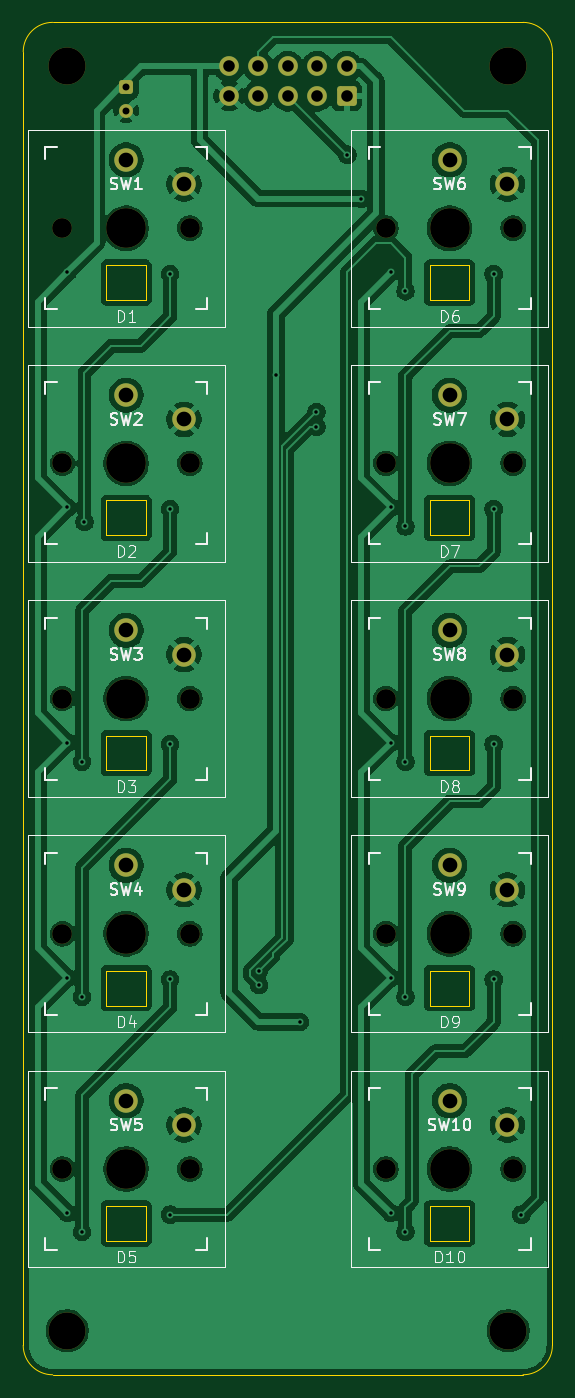
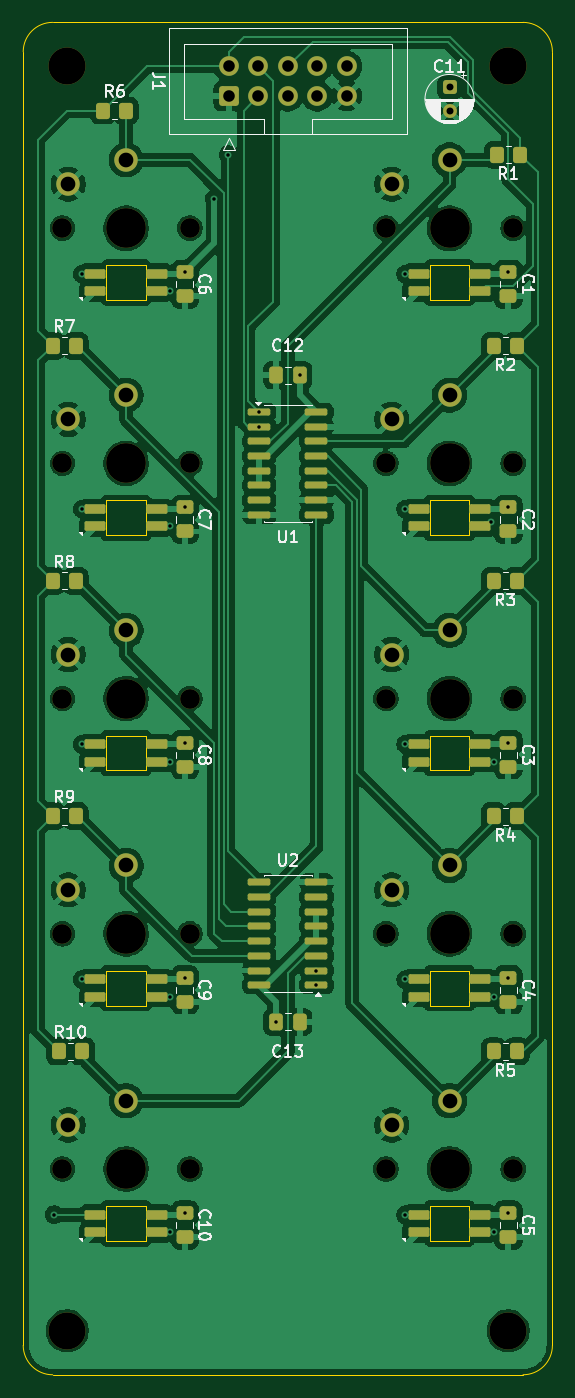
Circuit board: 11 layer files. Board 45.7 x 116.8 mm.
- bottom_copper: buttons-2x5-B_Cu.gbr (229766 bytes)
- bottom_mask: buttons-2x5-B_Mask.gbr (7929 bytes)
- paste: buttons-2x5-B_Paste.gbr (5376 bytes)
- bottom_silk: buttons-2x5-B_Silkscreen.gbr (45319 bytes)
- outline: buttons-2x5-Edge_Cuts.gbr (2348 bytes)
- top_copper: buttons-2x5-F_Cu.gbr (175202 bytes)
- top_mask: buttons-2x5-F_Mask.gbr (3527 bytes)
- paste: buttons-2x5-F_Paste.gbr (454 bytes)
- top_silk: buttons-2x5-F_Silkscreen.gbr (37946 bytes)
- drill: buttons-2x5-NPTH.drl (942 bytes)
- drill: buttons-2x5-PTH.drl (1502 bytes)

=== bottom_copper: buttons-2x5-B_Cu.gbr (229766 bytes, source omitted) ===
=== bottom_mask: buttons-2x5-B_Mask.gbr (7929 bytes, source omitted) ===
=== paste: buttons-2x5-B_Paste.gbr ===
%TF.GenerationSoftware,KiCad,Pcbnew,9.0.7*%
%TF.CreationDate,2026-11-22T15:25:04+00:00*%
%TF.ProjectId,buttons-2x5,62757474-6f6e-4732-9d32-78352e6b6963,rev?*%
%TF.SameCoordinates,Original*%
%TF.FileFunction,Paste,Bot*%
%TF.FilePolarity,Positive*%
%FSLAX46Y46*%
G04 Gerber Fmt 4.6, Leading zero omitted, Abs format (unit mm)*
G04 Created by KiCad (PCBNEW 9.0.7) date 2026-11-22 15:25:04*
%MOMM*%
%LPD*%
G01*
G04 APERTURE LIST*
G04 Aperture macros list*
%AMRoundRect*
0 Rectangle with rounded corners*
0 $1 Rounding radius*
0 $2 $3 $4 $5 $6 $7 $8 $9 X,Y pos of 4 corners*
0 Add a 4 corners polygon primitive as box body*
4,1,4,$2,$3,$4,$5,$6,$7,$8,$9,$2,$3,0*
0 Add four circle primitives for the rounded corners*
1,1,$1+$1,$2,$3*
1,1,$1+$1,$4,$5*
1,1,$1+$1,$6,$7*
1,1,$1+$1,$8,$9*
0 Add four rect primitives between the rounded corners*
20,1,$1+$1,$2,$3,$4,$5,0*
20,1,$1+$1,$4,$5,$6,$7,0*
20,1,$1+$1,$6,$7,$8,$9,0*
20,1,$1+$1,$8,$9,$2,$3,0*%
G04 Aperture macros list end*
%ADD10RoundRect,0.123000X-0.777000X-0.287000X0.777000X-0.287000X0.777000X0.287000X-0.777000X0.287000X0*%
%ADD11RoundRect,0.250000X-0.475000X0.337500X-0.475000X-0.337500X0.475000X-0.337500X0.475000X0.337500X0*%
%ADD12RoundRect,0.250000X0.350000X0.450000X-0.350000X0.450000X-0.350000X-0.450000X0.350000X-0.450000X0*%
%ADD13RoundRect,0.150000X-0.825000X-0.150000X0.825000X-0.150000X0.825000X0.150000X-0.825000X0.150000X0*%
%ADD14RoundRect,0.250000X-0.337500X-0.475000X0.337500X-0.475000X0.337500X0.475000X-0.337500X0.475000X0*%
%ADD15RoundRect,0.250000X-0.350000X-0.450000X0.350000X-0.450000X0.350000X0.450000X-0.350000X0.450000X0*%
%ADD16RoundRect,0.250000X0.337500X0.475000X-0.337500X0.475000X-0.337500X-0.475000X0.337500X-0.475000X0*%
%ADD17RoundRect,0.150000X0.825000X0.150000X-0.825000X0.150000X-0.825000X-0.150000X0.825000X-0.150000X0*%
G04 APERTURE END LIST*
D10*
%TO.C,D8*%
X106807000Y-95390000D03*
X106807000Y-96890000D03*
X101473000Y-96890000D03*
X101473000Y-95390000D03*
%TD*%
%TO.C,D5*%
X78867000Y-136030000D03*
X78867000Y-137530000D03*
X73533000Y-137530000D03*
X73533000Y-136030000D03*
%TD*%
%TO.C,D4*%
X78867000Y-115710000D03*
X78867000Y-117210000D03*
X73533000Y-117210000D03*
X73533000Y-115710000D03*
%TD*%
%TO.C,D7*%
X106807000Y-75070000D03*
X106807000Y-76570000D03*
X101473000Y-76570000D03*
X101473000Y-75070000D03*
%TD*%
%TO.C,D3*%
X78867000Y-95390000D03*
X78867000Y-96890000D03*
X73533000Y-96890000D03*
X73533000Y-95390000D03*
%TD*%
%TO.C,D9*%
X106807000Y-115710000D03*
X106807000Y-117210000D03*
X101473000Y-117210000D03*
X101473000Y-115710000D03*
%TD*%
%TO.C,D10*%
X106807000Y-136030000D03*
X106807000Y-137530000D03*
X101473000Y-137530000D03*
X101473000Y-136030000D03*
%TD*%
%TO.C,D6*%
X106807000Y-54750000D03*
X106807000Y-56250000D03*
X101473000Y-56250000D03*
X101473000Y-54750000D03*
%TD*%
%TO.C,D1*%
X78867000Y-54750000D03*
X78867000Y-56250000D03*
X73533000Y-56250000D03*
X73533000Y-54750000D03*
%TD*%
%TO.C,D2*%
X73533000Y-75070000D03*
X73533000Y-76570000D03*
X78867000Y-76570000D03*
X78867000Y-75070000D03*
%TD*%
D11*
%TO.C,C3*%
X71120000Y-95250000D03*
X71120000Y-97325000D03*
%TD*%
D12*
%TO.C,R6*%
X106140000Y-40640000D03*
X104140000Y-40640000D03*
%TD*%
D13*
%TO.C,U2*%
X87695000Y-116205000D03*
X87695000Y-114935000D03*
X87695000Y-113665000D03*
X87695000Y-112395000D03*
X87695000Y-111125000D03*
X87695000Y-109855000D03*
X87695000Y-108585000D03*
X87695000Y-107315000D03*
X92645000Y-107315000D03*
X92645000Y-108585000D03*
X92645000Y-109855000D03*
X92645000Y-111125000D03*
X92645000Y-112395000D03*
X92645000Y-113665000D03*
X92645000Y-114935000D03*
X92645000Y-116205000D03*
%TD*%
D12*
%TO.C,R9*%
X110490000Y-101600000D03*
X108490000Y-101600000D03*
%TD*%
D14*
%TO.C,C12*%
X89132500Y-63500000D03*
X91207500Y-63500000D03*
%TD*%
D12*
%TO.C,R8*%
X110490000Y-81280000D03*
X108490000Y-81280000D03*
%TD*%
D15*
%TO.C,R3*%
X70390000Y-81280000D03*
X72390000Y-81280000D03*
%TD*%
%TO.C,R5*%
X70390000Y-121920000D03*
X72390000Y-121920000D03*
%TD*%
D12*
%TO.C,R7*%
X110490000Y-60960000D03*
X108490000Y-60960000D03*
%TD*%
D16*
%TO.C,C13*%
X91207500Y-119380000D03*
X89132500Y-119380000D03*
%TD*%
D15*
%TO.C,R2*%
X70390000Y-60960000D03*
X72390000Y-60960000D03*
%TD*%
D11*
%TO.C,C2*%
X71120000Y-74930000D03*
X71120000Y-77005000D03*
%TD*%
%TO.C,C8*%
X99060000Y-95250000D03*
X99060000Y-97325000D03*
%TD*%
%TO.C,C6*%
X99060000Y-54610000D03*
X99060000Y-56685000D03*
%TD*%
%TO.C,C7*%
X99060000Y-74930000D03*
X99060000Y-77005000D03*
%TD*%
%TO.C,C9*%
X99060000Y-115570000D03*
X99060000Y-117645000D03*
%TD*%
%TO.C,C5*%
X71120000Y-135890000D03*
X71120000Y-137965000D03*
%TD*%
D12*
%TO.C,R10*%
X109950000Y-121920000D03*
X107950000Y-121920000D03*
%TD*%
D15*
%TO.C,R4*%
X70390000Y-101600000D03*
X72390000Y-101600000D03*
%TD*%
D11*
%TO.C,C4*%
X71120000Y-115570000D03*
X71120000Y-117645000D03*
%TD*%
D15*
%TO.C,R1*%
X70120000Y-44450000D03*
X72120000Y-44450000D03*
%TD*%
D17*
%TO.C,U1*%
X92645000Y-66675000D03*
X92645000Y-67945000D03*
X92645000Y-69215000D03*
X92645000Y-70485000D03*
X92645000Y-71755000D03*
X92645000Y-73025000D03*
X92645000Y-74295000D03*
X92645000Y-75565000D03*
X87695000Y-75565000D03*
X87695000Y-74295000D03*
X87695000Y-73025000D03*
X87695000Y-71755000D03*
X87695000Y-70485000D03*
X87695000Y-69215000D03*
X87695000Y-67945000D03*
X87695000Y-66675000D03*
%TD*%
D11*
%TO.C,C10*%
X99060000Y-135890000D03*
X99060000Y-137965000D03*
%TD*%
%TO.C,C1*%
X71120000Y-54610000D03*
X71120000Y-56685000D03*
%TD*%
M02*

=== bottom_silk: buttons-2x5-B_Silkscreen.gbr (45319 bytes, source omitted) ===
=== outline: buttons-2x5-Edge_Cuts.gbr ===
%TF.GenerationSoftware,KiCad,Pcbnew,9.0.7*%
%TF.CreationDate,2026-11-22T15:25:04+00:00*%
%TF.ProjectId,buttons-2x5,62757474-6f6e-4732-9d32-78352e6b6963,rev?*%
%TF.SameCoordinates,Original*%
%TF.FileFunction,Profile,NP*%
%FSLAX46Y46*%
G04 Gerber Fmt 4.6, Leading zero omitted, Abs format (unit mm)*
G04 Created by KiCad (PCBNEW 9.0.7) date 2026-11-22 15:25:04*
%MOMM*%
%LPD*%
G01*
G04 APERTURE LIST*
%TA.AperFunction,Profile*%
%ADD10C,0.050000*%
%TD*%
G04 APERTURE END LIST*
D10*
X113030000Y-35560000D02*
X113030000Y-147320000D01*
X110490000Y-33020000D02*
G75*
G02*
X113030000Y-35560000I0J-2540000D01*
G01*
X67310000Y-147320000D02*
X67310000Y-35560000D01*
X69850000Y-33020000D02*
X110490000Y-33020000D01*
X110490000Y-149860000D02*
X69850000Y-149860000D01*
X113030000Y-147320000D02*
G75*
G02*
X110490000Y-149860000I-2540000J0D01*
G01*
X67310000Y-35560000D02*
G75*
G02*
X69850000Y-33020000I2540000J0D01*
G01*
X69850000Y-149860000D02*
G75*
G02*
X67310000Y-147320000I0J2540000D01*
G01*
%TO.C,D8*%
X102440000Y-94640000D02*
X105840000Y-94640000D01*
X105840000Y-97640000D01*
X102440000Y-97640000D01*
X102440000Y-94640000D01*
%TO.C,D5*%
X74500000Y-135280000D02*
X77900000Y-135280000D01*
X77900000Y-138280000D01*
X74500000Y-138280000D01*
X74500000Y-135280000D01*
%TO.C,D4*%
X74500000Y-114960000D02*
X77900000Y-114960000D01*
X77900000Y-117960000D01*
X74500000Y-117960000D01*
X74500000Y-114960000D01*
%TO.C,D7*%
X102440000Y-74320000D02*
X105840000Y-74320000D01*
X105840000Y-77320000D01*
X102440000Y-77320000D01*
X102440000Y-74320000D01*
%TO.C,D3*%
X74500000Y-94640000D02*
X77900000Y-94640000D01*
X77900000Y-97640000D01*
X74500000Y-97640000D01*
X74500000Y-94640000D01*
%TO.C,D9*%
X102440000Y-114960000D02*
X105840000Y-114960000D01*
X105840000Y-117960000D01*
X102440000Y-117960000D01*
X102440000Y-114960000D01*
%TO.C,D10*%
X102440000Y-135280000D02*
X105840000Y-135280000D01*
X105840000Y-138280000D01*
X102440000Y-138280000D01*
X102440000Y-135280000D01*
%TO.C,D6*%
X102440000Y-54000000D02*
X105840000Y-54000000D01*
X105840000Y-57000000D01*
X102440000Y-57000000D01*
X102440000Y-54000000D01*
%TO.C,D1*%
X74500000Y-54000000D02*
X77900000Y-54000000D01*
X77900000Y-57000000D01*
X74500000Y-57000000D01*
X74500000Y-54000000D01*
%TO.C,D2*%
X74500000Y-74320000D02*
X77900000Y-74320000D01*
X77900000Y-77320000D01*
X74500000Y-77320000D01*
X74500000Y-74320000D01*
%TD*%
M02*

=== top_copper: buttons-2x5-F_Cu.gbr (175202 bytes, source omitted) ===
=== top_mask: buttons-2x5-F_Mask.gbr ===
%TF.GenerationSoftware,KiCad,Pcbnew,9.0.7*%
%TF.CreationDate,2026-11-22T15:25:04+00:00*%
%TF.ProjectId,buttons-2x5,62757474-6f6e-4732-9d32-78352e6b6963,rev?*%
%TF.SameCoordinates,Original*%
%TF.FileFunction,Soldermask,Top*%
%TF.FilePolarity,Negative*%
%FSLAX46Y46*%
G04 Gerber Fmt 4.6, Leading zero omitted, Abs format (unit mm)*
G04 Created by KiCad (PCBNEW 9.0.7) date 2026-11-22 15:25:04*
%MOMM*%
%LPD*%
G01*
G04 APERTURE LIST*
G04 Aperture macros list*
%AMRoundRect*
0 Rectangle with rounded corners*
0 $1 Rounding radius*
0 $2 $3 $4 $5 $6 $7 $8 $9 X,Y pos of 4 corners*
0 Add a 4 corners polygon primitive as box body*
4,1,4,$2,$3,$4,$5,$6,$7,$8,$9,$2,$3,0*
0 Add four circle primitives for the rounded corners*
1,1,$1+$1,$2,$3*
1,1,$1+$1,$4,$5*
1,1,$1+$1,$6,$7*
1,1,$1+$1,$8,$9*
0 Add four rect primitives between the rounded corners*
20,1,$1+$1,$2,$3,$4,$5,0*
20,1,$1+$1,$4,$5,$6,$7,0*
20,1,$1+$1,$6,$7,$8,$9,0*
20,1,$1+$1,$8,$9,$2,$3,0*%
G04 Aperture macros list end*
%ADD10C,1.701800*%
%ADD11C,3.429000*%
%ADD12C,2.032000*%
%ADD13C,3.200000*%
%ADD14RoundRect,0.250000X0.600000X-0.600000X0.600000X0.600000X-0.600000X0.600000X-0.600000X-0.600000X0*%
%ADD15C,1.700000*%
%ADD16RoundRect,0.250000X-0.350000X0.350000X-0.350000X-0.350000X0.350000X-0.350000X0.350000X0.350000X0*%
%ADD17C,1.200000*%
G04 APERTURE END LIST*
D10*
%TO.C,SW5*%
X81700000Y-132080000D03*
D11*
X76200000Y-132080000D03*
D10*
X70700000Y-132080000D03*
D12*
X76200000Y-126180000D03*
X81200000Y-128280000D03*
%TD*%
D10*
%TO.C,SW6*%
X109640000Y-50800000D03*
D11*
X104140000Y-50800000D03*
D10*
X98640000Y-50800000D03*
D12*
X104140000Y-44900000D03*
X109140000Y-47000000D03*
%TD*%
D10*
%TO.C,SW3*%
X81700000Y-91440000D03*
D11*
X76200000Y-91440000D03*
D10*
X70700000Y-91440000D03*
D12*
X76200000Y-85540000D03*
X81200000Y-87640000D03*
%TD*%
D10*
%TO.C,SW9*%
X109640000Y-111760000D03*
D11*
X104140000Y-111760000D03*
D10*
X98640000Y-111760000D03*
D12*
X104140000Y-105860000D03*
X109140000Y-107960000D03*
%TD*%
D10*
%TO.C,SW7*%
X109640000Y-71120000D03*
D11*
X104140000Y-71120000D03*
D10*
X98640000Y-71120000D03*
D12*
X104140000Y-65220000D03*
X109140000Y-67320000D03*
%TD*%
D10*
%TO.C,SW10*%
X109640000Y-132080000D03*
D11*
X104140000Y-132080000D03*
D10*
X98640000Y-132080000D03*
D12*
X104140000Y-126180000D03*
X109140000Y-128280000D03*
%TD*%
D13*
%TO.C,REF\u002A\u002A*%
X109220000Y-36830000D03*
%TD*%
D10*
%TO.C,SW8*%
X109640000Y-91440000D03*
D11*
X104140000Y-91440000D03*
D10*
X98640000Y-91440000D03*
D12*
X104140000Y-85540000D03*
X109140000Y-87640000D03*
%TD*%
D13*
%TO.C,REF\u002A\u002A*%
X71120000Y-146050000D03*
%TD*%
D10*
%TO.C,SW2*%
X81700000Y-71120000D03*
D11*
X76200000Y-71120000D03*
D10*
X70700000Y-71120000D03*
D12*
X76200000Y-65220000D03*
X81200000Y-67320000D03*
%TD*%
D13*
%TO.C,REF\u002A\u002A*%
X71120000Y-36830000D03*
%TD*%
%TO.C,REF\u002A\u002A*%
X109220000Y-146050000D03*
%TD*%
D10*
%TO.C,SW1*%
X81700000Y-50800000D03*
D11*
X76200000Y-50800000D03*
D10*
X70700000Y-50800000D03*
D12*
X76200000Y-44900000D03*
X81200000Y-47000000D03*
%TD*%
D10*
%TO.C,SW4*%
X81700000Y-111760000D03*
D11*
X76200000Y-111760000D03*
D10*
X70700000Y-111760000D03*
D12*
X76200000Y-105860000D03*
X81200000Y-107960000D03*
%TD*%
D14*
%TO.C,J1*%
X95250000Y-39370000D03*
D15*
X95250000Y-36830000D03*
X92710000Y-39370000D03*
X92710000Y-36830000D03*
X90170000Y-39370000D03*
X90170000Y-36830000D03*
X87630000Y-39370000D03*
X87630000Y-36830000D03*
X85090000Y-39370000D03*
X85090000Y-36830000D03*
%TD*%
D16*
%TO.C,C11*%
X76200000Y-38640000D03*
D17*
X76200000Y-40640000D03*
%TD*%
M02*

=== paste: buttons-2x5-F_Paste.gbr ===
%TF.GenerationSoftware,KiCad,Pcbnew,9.0.7*%
%TF.CreationDate,2026-11-22T15:25:04+00:00*%
%TF.ProjectId,buttons-2x5,62757474-6f6e-4732-9d32-78352e6b6963,rev?*%
%TF.SameCoordinates,Original*%
%TF.FileFunction,Paste,Top*%
%TF.FilePolarity,Positive*%
%FSLAX46Y46*%
G04 Gerber Fmt 4.6, Leading zero omitted, Abs format (unit mm)*
G04 Created by KiCad (PCBNEW 9.0.7) date 2026-11-22 15:25:04*
%MOMM*%
%LPD*%
G01*
G04 APERTURE LIST*
G04 APERTURE END LIST*
M02*

=== top_silk: buttons-2x5-F_Silkscreen.gbr (37946 bytes, source omitted) ===
=== drill: buttons-2x5-NPTH.drl ===
M48
; DRILL file {KiCad 9.0.7} date 2026-11-22T15:25:06+0000
; FORMAT={-:-/ absolute / metric / decimal}
; #@! TF.CreationDate,2026-11-22T15:25:06+00:00
; #@! TF.GenerationSoftware,Kicad,Pcbnew,9.0.7
; #@! TF.FileFunction,NonPlated,1,2,NPTH
FMAT,2
METRIC
; #@! TA.AperFunction,NonPlated,NPTH,ComponentDrill
T1C1.702
; #@! TA.AperFunction,NonPlated,NPTH,ComponentDrill
T2C3.200
; #@! TA.AperFunction,NonPlated,NPTH,ComponentDrill
T3C3.429
%
G90
G05
T1
X70.7Y-50.8
X70.7Y-71.12
X70.7Y-91.44
X70.7Y-111.76
X70.7Y-132.08
X81.7Y-50.8
X81.7Y-71.12
X81.7Y-91.44
X81.7Y-111.76
X81.7Y-132.08
X98.64Y-50.8
X98.64Y-71.12
X98.64Y-91.44
X98.64Y-111.76
X98.64Y-132.08
X109.64Y-50.8
X109.64Y-71.12
X109.64Y-91.44
X109.64Y-111.76
X109.64Y-132.08
T2
X71.12Y-36.83
X71.12Y-146.05
X109.22Y-36.83
X109.22Y-146.05
T3
X76.2Y-50.8
X76.2Y-71.12
X76.2Y-91.44
X76.2Y-111.76
X76.2Y-132.08
X104.14Y-50.8
X104.14Y-71.12
X104.14Y-91.44
X104.14Y-111.76
X104.14Y-132.08
M30

=== drill: buttons-2x5-PTH.drl ===
M48
; DRILL file {KiCad 9.0.7} date 2026-11-22T15:25:06+0000
; FORMAT={-:-/ absolute / metric / decimal}
; #@! TF.CreationDate,2026-11-22T15:25:06+00:00
; #@! TF.GenerationSoftware,Kicad,Pcbnew,9.0.7
; #@! TF.FileFunction,Plated,1,2,PTH
FMAT,2
METRIC
; #@! TA.AperFunction,Plated,PTH,ViaDrill
T1C0.300
; #@! TA.AperFunction,Plated,PTH,ComponentDrill
T2C0.600
; #@! TA.AperFunction,Plated,PTH,ComponentDrill
T3C1.000
; #@! TA.AperFunction,Plated,PTH,ComponentDrill
T4C1.270
%
G90
G05
T1
X71.12Y-54.61
X71.12Y-74.93
X71.12Y-95.25
X71.12Y-115.57
X71.12Y-135.89
X72.39Y-96.89
X72.39Y-117.21
X72.39Y-137.53
X72.603Y-76.2
X80.01Y-54.75
X80.01Y-75.07
X80.01Y-95.39
X80.01Y-115.71
X80.01Y-136.03
X87.695Y-114.935
X87.695Y-116.205
X89.132Y-63.5
X91.207Y-119.38
X92.645Y-66.675
X92.645Y-67.945
X95.317Y-44.45
X96.52Y-48.26
X99.06Y-54.61
X99.06Y-74.93
X99.06Y-95.25
X99.06Y-115.57
X99.06Y-135.89
X100.33Y-56.25
X100.33Y-76.57
X100.33Y-96.89
X100.33Y-117.21
X100.33Y-137.53
X107.95Y-54.75
X107.95Y-75.07
X107.95Y-95.39
X107.95Y-115.71
X110.35Y-136.03
T2
X76.2Y-38.64
X76.2Y-40.64
T3
X85.09Y-36.83
X85.09Y-39.37
X87.63Y-36.83
X87.63Y-39.37
X90.17Y-36.83
X90.17Y-39.37
X92.71Y-36.83
X92.71Y-39.37
X95.25Y-36.83
X95.25Y-39.37
T4
X76.2Y-44.9
X76.2Y-65.22
X76.2Y-85.54
X76.2Y-105.86
X76.2Y-126.18
X81.2Y-47.0
X81.2Y-67.32
X81.2Y-87.64
X81.2Y-107.96
X81.2Y-128.28
X104.14Y-44.9
X104.14Y-65.22
X104.14Y-85.54
X104.14Y-105.86
X104.14Y-126.18
X109.14Y-47.0
X109.14Y-67.32
X109.14Y-87.64
X109.14Y-107.96
X109.14Y-128.28
M30
